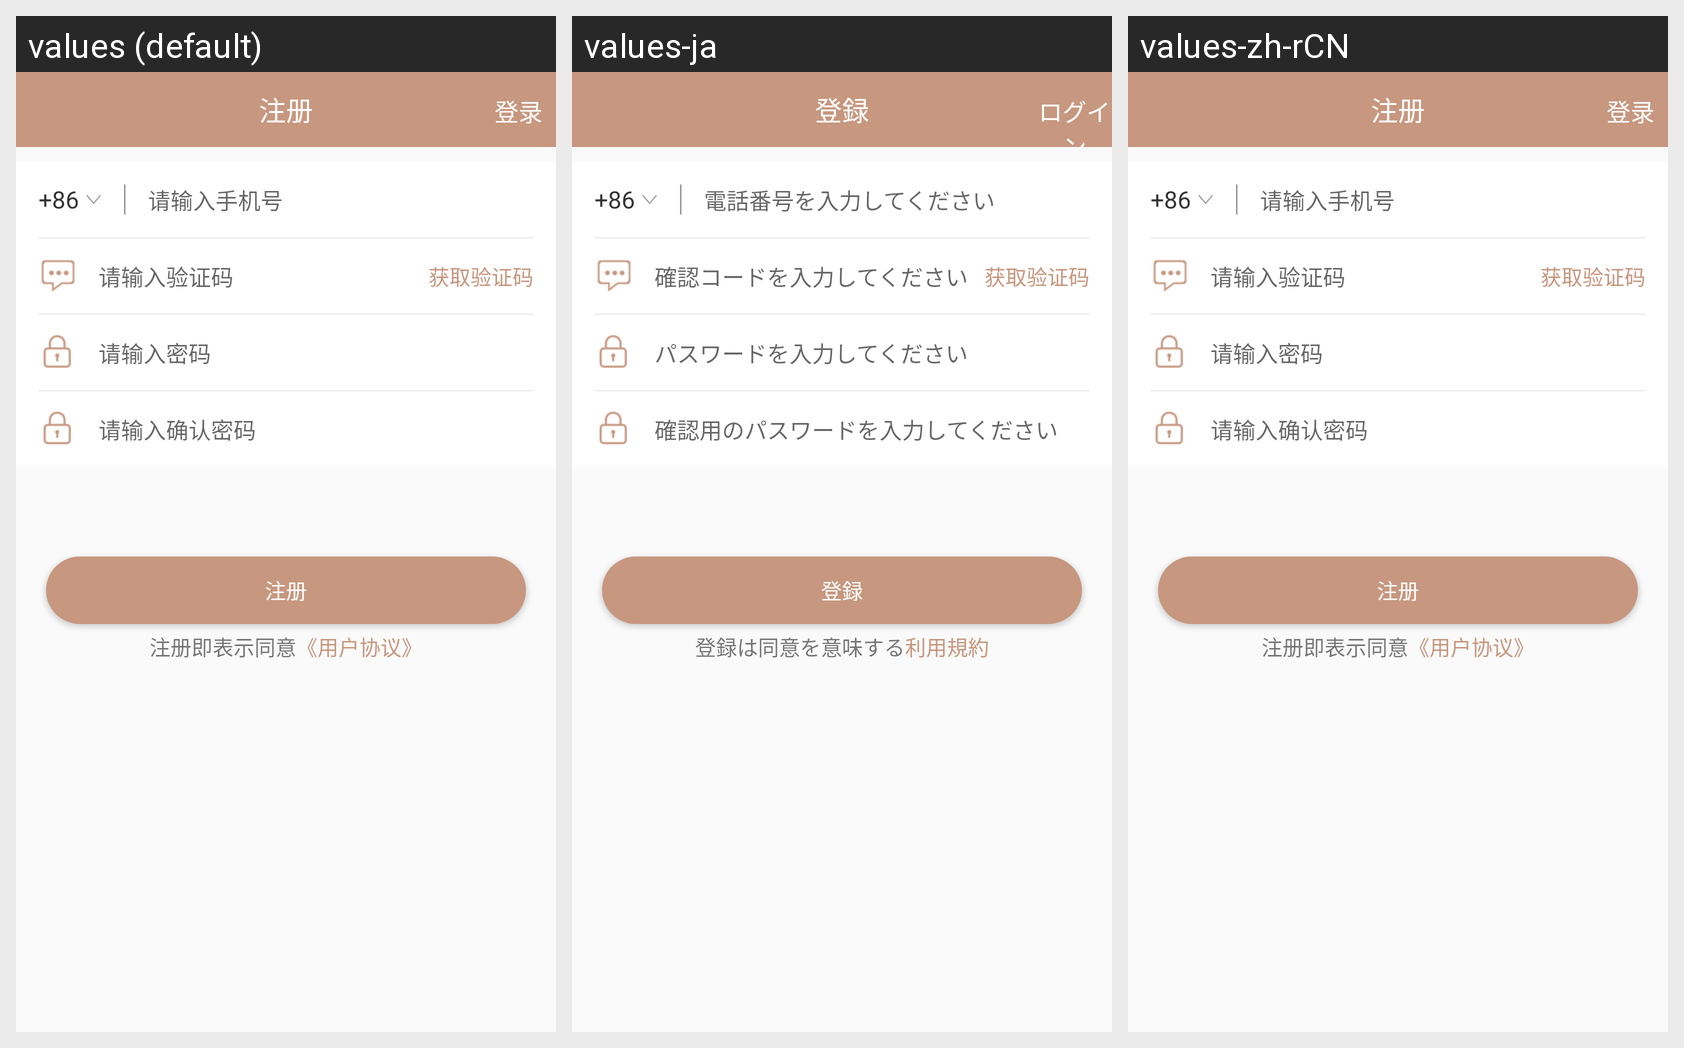

Here is an Android app screen in its default locale and in the app's own translations. Write out the translated-string differences for the strings that appear on this screen.
Android screen res/layout/activity_register.xml rendered under 3 locales, left to right: values (default), values-ja, values-zh-rCN. Device: Nexus 5 (rendered at 1080×1920; each locale shown at half size, 540×960, under a caption strip naming it); theme AppTheme.
Strings drawn on this screen, with the default value and each locale's value (text and hints the layout hard-codes, and strings that could not be matched under every locale, appear in the picture but are not listed):

activity_login_register
  values: 注册
  values-ja: 登録
  values-zh-rCN: 注册

activity_login_title
  values: 登录
  values-ja: ログイン
  values-zh-rCN: 登录

activity_login_put_number
  values: 请输入手机号
  values-ja: 電話番号を入力してください
  values-zh-rCN: 请输入手机号

activity_login_put_code
  values: 请输入验证码
  values-ja: 確認コードを入力してください
  values-zh-rCN: 请输入验证码

activity_login_put_pass
  values: 请输入密码
  values-ja: パスワードを入力してください
  values-zh-rCN: 请输入密码

activity_register_sure_pass
  values: 请输入确认密码
  values-ja: 確認用のパスワードを入力してください
  values-zh-rCN: 请输入确认密码

activity_register_xieyi
  values: 注册即表示同意
  values-ja: 登録は同意を意味する
  values-zh-rCN: 注册即表示同意

activity_register_click_xieyi
  values: 《用户协议》
  values-ja: 利用規約
  values-zh-rCN: 《用户协议》
